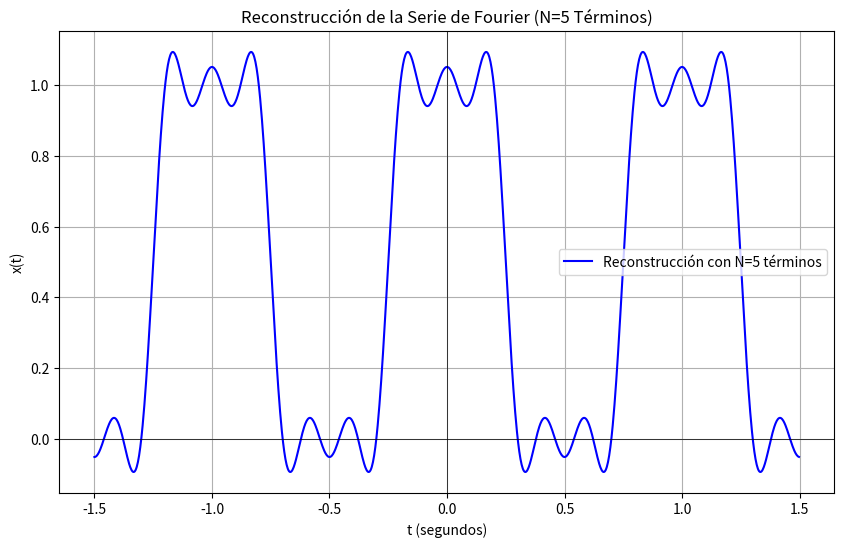
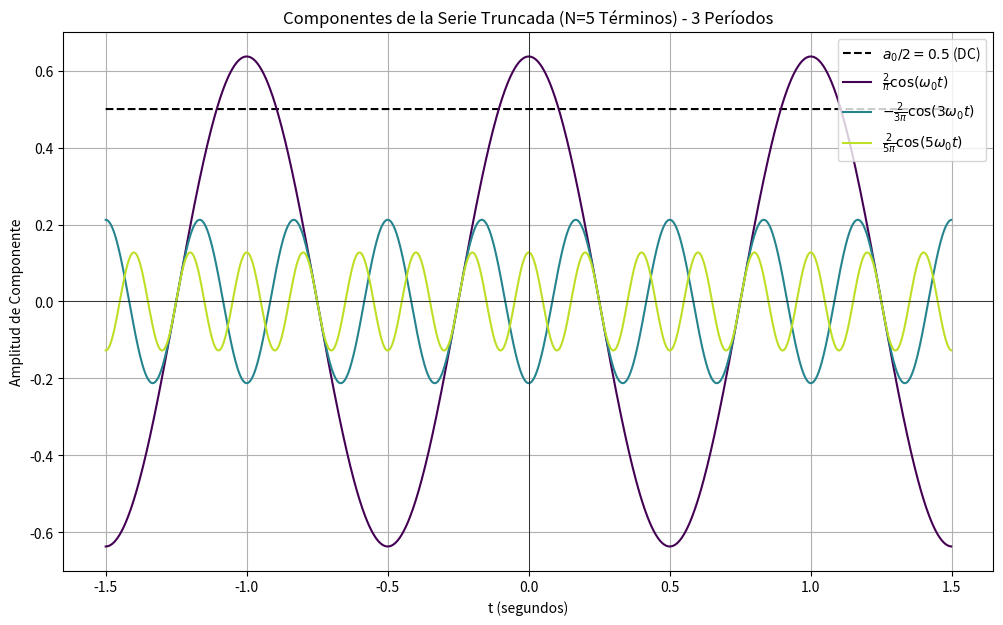
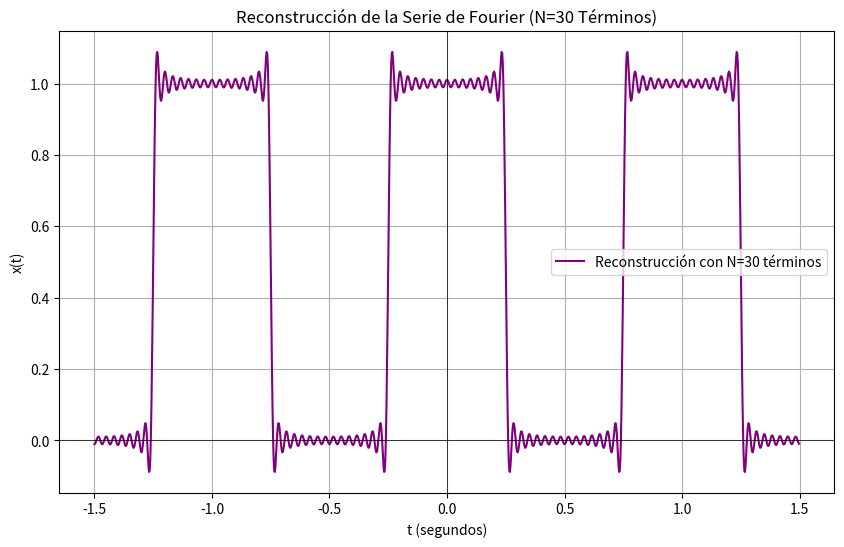
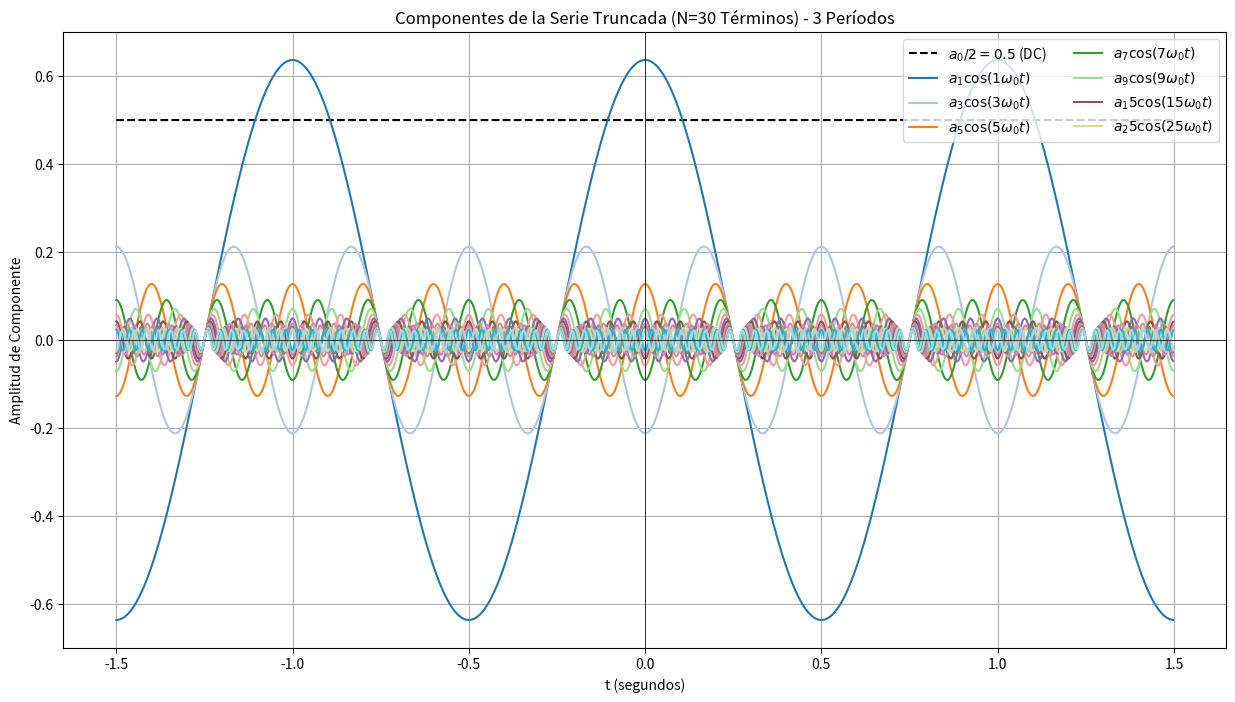

Recreate these plots in Python, in order.
import numpy as np
import matplotlib.pyplot as plt

# Parámetros de la señal original
T = 1.0  # Período
omega0 = 2 * np.pi / T  # Frecuencia fundamental
a0_div_2 = 0.5  # Valor medio (componente DC, a_0/2)

# Función para calcular los coeficientes a_k (b_k son 0 para esta señal)
def calculate_ak(k):
    """Calcula el coeficiente a_k para la serie de Fourier de la onda cuadrada."""
    if k == 0:
        # a_0 se maneja a través de a0_div_2. Este a_k es para k >= 1.
        return 0.0
    if k % 2 == 0:  # k par
        return 0.0
    else:  # k impar
        # sin(pi*k/2) es 1 para k=1,5,9,... y -1 para k=3,7,11,...
        # Esto es (-1)**((k-1)/2)
        return (2 / (np.pi * k)) * np.sin(np.pi * k / 2)

# Vector de tiempo para graficar 3 períodos
t_min = -1.5 * T
t_max = 1.5 * T
t = np.linspace(t_min, t_max, 1200, endpoint=False) # Más puntos para suavidad

# Función para la reconstrucción de la serie de Fourier
def fourier_series_reconstruction(t_arr, N_terms):
    """Reconstruye la señal usando N_terms términos de la serie."""
    y = np.full_like(t_arr, a0_div_2) # Inicializa con la componente DC
    for k_val in range(1, N_terms + 1):
        ak_val = calculate_ak(k_val)
        if ak_val != 0: # b_k es 0
            y += ak_val * np.cos(k_val * omega0 * t_arr)
    return y

# --- 1. Reconstrucción con 5 términos ---
N1 = 5
y_reconstructed_N1 = fourier_series_reconstruction(t, N1)

plt.figure(figsize=(10, 6))
plt.plot(t, y_reconstructed_N1, label=f'Reconstrucción con N={N1} términos', color='blue')
plt.title(f'Reconstrucción de la Serie de Fourier (N={N1} Términos)')
plt.xlabel('t (segundos)')
plt.ylabel('x(t)')
plt.axhline(0, color='black', linewidth=0.5)
plt.axvline(0, color='black', linewidth=0.5)
plt.legend()
plt.grid(True)
plt.savefig('reconstruccion_N5.png')
plt.show()

# --- 2. Componentes para la serie truncada de 5 términos ---
plt.figure(figsize=(12, 7))
# Componente DC
y_dc = np.full_like(t, a0_div_2)
plt.plot(t, y_dc, label=r'$a_0/2 = 0.5$ (DC)', linestyle='--', color='black')

# Colores para las componentes AC
colors_N1 = plt.cm.viridis(np.linspace(0, 0.9, sum(1 for k_ in range(1, N1 + 1) if calculate_ak(k_) != 0)))
color_idx = 0

for k_val in range(1, N1 + 1):
    ak_val = calculate_ak(k_val)
    if ak_val != 0:
        component = ak_val * np.cos(k_val * omega0 * t)
        # Formatear la etiqueta del coeficiente para legibilidad
        term_label = rf'$a_{k_val}\cos({k_val}\omega_0 t)$'
        if k_val == 1: term_label = rf'$\frac{{2}}{{\pi}}\cos(\omega_0 t)$'
        elif k_val == 3: term_label = rf'$-\frac{{2}}{{3\pi}}\cos(3\omega_0 t)$'
        elif k_val == 5: term_label = rf'$\frac{{2}}{{5\pi}}\cos(5\omega_0 t)$'
        
        plt.plot(t, component, label=term_label, color=colors_N1[color_idx])
        color_idx += 1

plt.title(f'Componentes de la Serie Truncada (N={N1} Términos) - 3 Períodos')
plt.xlabel('t (segundos)')
plt.ylabel('Amplitud de Componente')
plt.axhline(0, color='black', linewidth=0.5)
plt.axvline(0, color='black', linewidth=0.5)
plt.legend(loc='upper right')
plt.grid(True)
plt.savefig('componentes_N5.png')
plt.show()

# --- 3. Reconstrucción con 30 términos ---
N2 = 30
y_reconstructed_N2 = fourier_series_reconstruction(t, N2)

plt.figure(figsize=(10, 6))
plt.plot(t, y_reconstructed_N2, label=f'Reconstrucción con N={N2} términos', color='purple')
plt.title(f'Reconstrucción de la Serie de Fourier (N={N2} Términos)')
plt.xlabel('t (segundos)')
plt.ylabel('x(t)')
plt.axhline(0, color='black', linewidth=0.5)
plt.axvline(0, color='black', linewidth=0.5)
plt.legend()
plt.grid(True)
plt.savefig('reconstruccion_N30.png')
plt.show()

# --- 4. Componentes para la serie truncada de 30 términos ---
plt.figure(figsize=(15, 8))
# Componente DC
plt.plot(t, y_dc, label=r'$a_0/2 = 0.5$ (DC)', linestyle='--', color='black')

# Colores para las componentes AC (usar un ciclo de colores más grande si es necesario)
num_ac_components_N2 = sum(1 for k_ in range(1, N2 + 1) if calculate_ak(k_) != 0)
if num_ac_components_N2 > 10: # Matplotlib default cycle is 10. Using tab20 if more.
    try:
        colors_N2 = plt.cm.get_cmap('tab20', num_ac_components_N2).colors
    except AttributeError: # Older Matplotlib
        colors_N2 = [plt.cm.get_cmap('tab20')(i/num_ac_components_N2) for i in range(num_ac_components_N2)]

else:
    colors_N2 = plt.rcParams['axes.prop_cycle'].by_key()['color']

color_idx = 0
max_components_to_label_individually = 5 # Para no saturar la leyenda

for k_val in range(1, N2 + 1):
    ak_val = calculate_ak(k_val)
    if ak_val != 0:
        component = ak_val * np.cos(k_val * omega0 * t)
        current_color = colors_N2[color_idx % len(colors_N2)]
        if color_idx < max_components_to_label_individually or k_val % 5 == 0 : # Etiquetar las primeras y algunas representativas
             term_label = rf'$a_{k_val}\cos({k_val}\omega_0 t)$'
             plt.plot(t, component, label=term_label, color=current_color)
        else:
             plt.plot(t, component, color=current_color) # Sin etiqueta para no saturar
        color_idx += 1

plt.title(f'Componentes de la Serie Truncada (N={N2} Términos) - 3 Períodos')
plt.xlabel('t (segundos)')
plt.ylabel('Amplitud de Componente')
plt.axhline(0, color='black', linewidth=0.5)
plt.axvline(0, color='black', linewidth=0.5)
plt.legend(loc='upper right', ncol=2) # Leyenda en múltiples columnas si es necesario
plt.grid(True)
plt.savefig('componentes_N30.png')
plt.show()